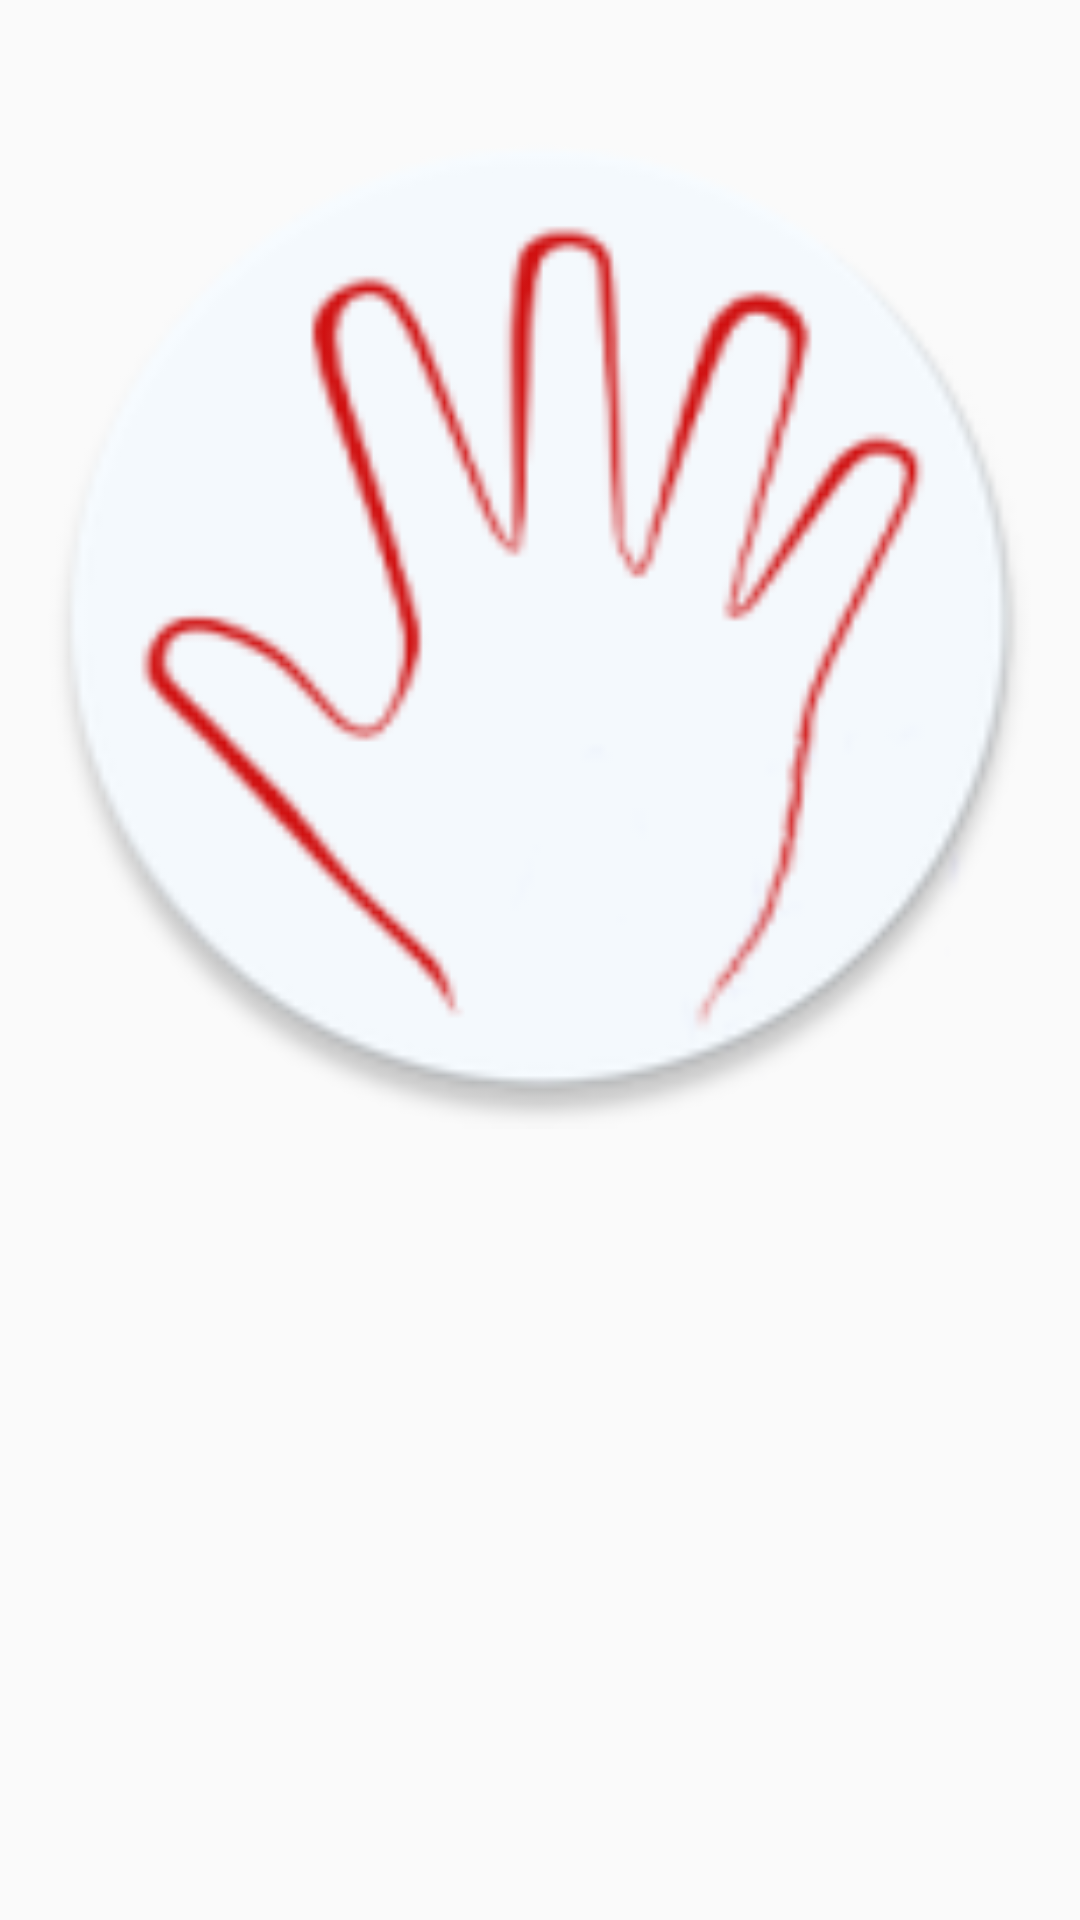

Layout XML and referenced resources for this Android screen:
<!-- AndroidManifest.xml: application theme AppTheme -->
<!-- res/layout/content_planoruta.xml -->
<?xml version="1.0" encoding="utf-8"?>
<RelativeLayout xmlns:android="http://schemas.android.com/apk/res/android"
    xmlns:app="http://schemas.android.com/apk/res-auto"
    android:layout_width="match_parent" android:layout_height="match_parent">
    <LinearLayout
        android:orientation="vertical"
        android:layout_width="match_parent"
        android:layout_height="match_parent"
        android:layout_marginLeft="10dp"
        android:layout_marginRight="10dp"
        android:layout_alignParentTop="true"
        android:layout_centerHorizontal="true">

        <ImageView
            android:layout_width="match_parent"
            android:layout_height="wrap_content"
            android:id="@+id/ivPlanoRuta"
            android:layout_weight="0.55"
            app:srcCompat="@mipmap/ic_launcher" />

        <ListView
            android:layout_width="match_parent"
            android:layout_height="128dp"
            android:layout_weight="0.15"
            android:id="@+id/lvRuta" />
    </LinearLayout>
</RelativeLayout>
<!-- resources referenced by this layout -->
<resources>
  <!-- mipmap ic_launcher: png bitmap (drawable, 8181 bytes) -->
  <style name="AppTheme" parent="Theme.AppCompat.Light.DarkActionBar">
          
          <item name="colorPrimary">@color/colorPrimary</item>
          <item name="colorPrimaryDark">@color/colorPrimaryDark</item>
          <item name="colorAccent">@color/colorAccent</item>
      </style>
  <color name="colorPrimary">#4376d6</color>
  <color name="colorPrimaryDark">#303F9F</color>
  <color name="colorAccent">#00e6ff</color>
</resources>
